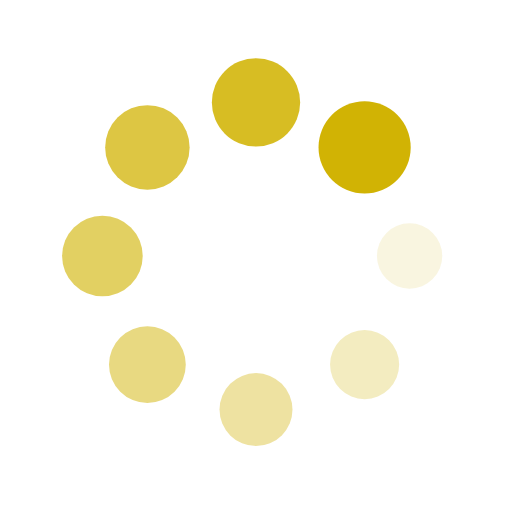
t = 0.00 s
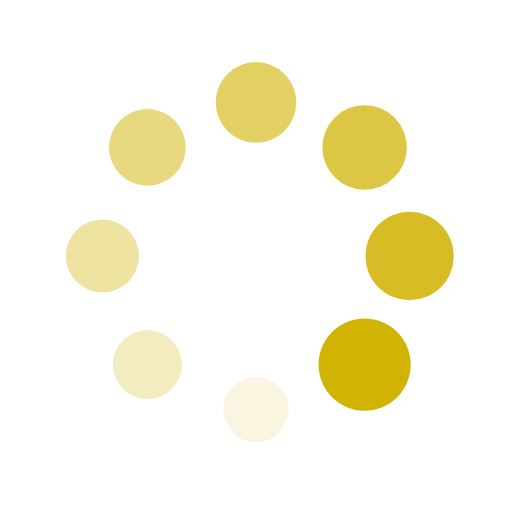
t = 0.25 s
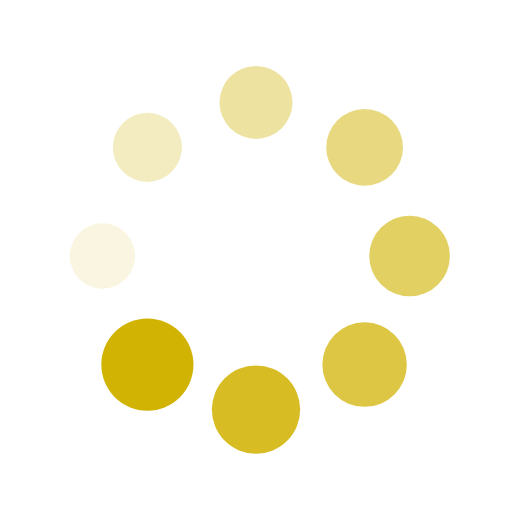
t = 0.50 s
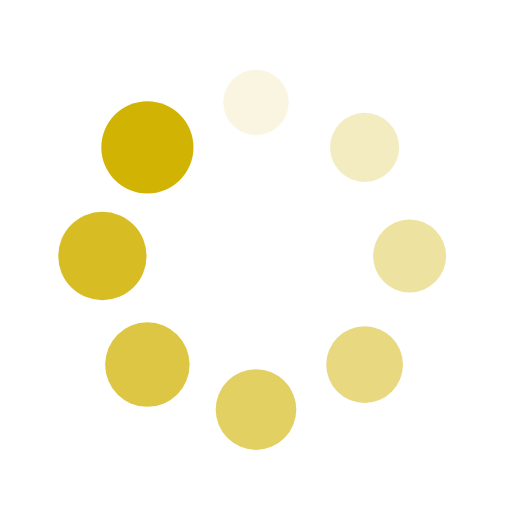
t = 0.75 s

The animated SVG that drew these frames (rendered in a browser with its animation timeline set to each time). Animation: 16 SMIL elements (animate=8,animateTransform=8); one cycle of 1.00 s, repeats indefinitely.

<?xml version="1.0" encoding="utf-8"?>
<svg xmlns="http://www.w3.org/2000/svg" xmlns:xlink="http://www.w3.org/1999/xlink" style="margin: auto; background: none; display: block; shape-rendering: auto;" width="200px" height="200px" viewBox="0 0 100 100" preserveAspectRatio="xMidYMid">
<g transform="translate(80,50)">
<g transform="rotate(0)">
<circle cx="0" cy="0" r="6" fill="#d1b304" fill-opacity="1">
  <animateTransform attributeName="transform" type="scale" begin="-0.875s" values="1.5 1.5;1 1" keyTimes="0;1" dur="1s" repeatCount="indefinite"></animateTransform>
  <animate attributeName="fill-opacity" keyTimes="0;1" dur="1s" repeatCount="indefinite" values="1;0" begin="-0.875s"></animate>
</circle>
</g>
</g><g transform="translate(71.21320343559643,71.21320343559643)">
<g transform="rotate(45)">
<circle cx="0" cy="0" r="6" fill="#d1b304" fill-opacity="0.875">
  <animateTransform attributeName="transform" type="scale" begin="-0.75s" values="1.5 1.5;1 1" keyTimes="0;1" dur="1s" repeatCount="indefinite"></animateTransform>
  <animate attributeName="fill-opacity" keyTimes="0;1" dur="1s" repeatCount="indefinite" values="1;0" begin="-0.75s"></animate>
</circle>
</g>
</g><g transform="translate(50,80)">
<g transform="rotate(90)">
<circle cx="0" cy="0" r="6" fill="#d1b304" fill-opacity="0.75">
  <animateTransform attributeName="transform" type="scale" begin="-0.625s" values="1.5 1.5;1 1" keyTimes="0;1" dur="1s" repeatCount="indefinite"></animateTransform>
  <animate attributeName="fill-opacity" keyTimes="0;1" dur="1s" repeatCount="indefinite" values="1;0" begin="-0.625s"></animate>
</circle>
</g>
</g><g transform="translate(28.786796564403577,71.21320343559643)">
<g transform="rotate(135)">
<circle cx="0" cy="0" r="6" fill="#d1b304" fill-opacity="0.625">
  <animateTransform attributeName="transform" type="scale" begin="-0.5s" values="1.5 1.5;1 1" keyTimes="0;1" dur="1s" repeatCount="indefinite"></animateTransform>
  <animate attributeName="fill-opacity" keyTimes="0;1" dur="1s" repeatCount="indefinite" values="1;0" begin="-0.5s"></animate>
</circle>
</g>
</g><g transform="translate(20,50.00000000000001)">
<g transform="rotate(180)">
<circle cx="0" cy="0" r="6" fill="#d1b304" fill-opacity="0.5">
  <animateTransform attributeName="transform" type="scale" begin="-0.375s" values="1.5 1.5;1 1" keyTimes="0;1" dur="1s" repeatCount="indefinite"></animateTransform>
  <animate attributeName="fill-opacity" keyTimes="0;1" dur="1s" repeatCount="indefinite" values="1;0" begin="-0.375s"></animate>
</circle>
</g>
</g><g transform="translate(28.78679656440357,28.786796564403577)">
<g transform="rotate(225)">
<circle cx="0" cy="0" r="6" fill="#d1b304" fill-opacity="0.375">
  <animateTransform attributeName="transform" type="scale" begin="-0.25s" values="1.5 1.5;1 1" keyTimes="0;1" dur="1s" repeatCount="indefinite"></animateTransform>
  <animate attributeName="fill-opacity" keyTimes="0;1" dur="1s" repeatCount="indefinite" values="1;0" begin="-0.25s"></animate>
</circle>
</g>
</g><g transform="translate(49.99999999999999,20)">
<g transform="rotate(270)">
<circle cx="0" cy="0" r="6" fill="#d1b304" fill-opacity="0.25">
  <animateTransform attributeName="transform" type="scale" begin="-0.125s" values="1.5 1.5;1 1" keyTimes="0;1" dur="1s" repeatCount="indefinite"></animateTransform>
  <animate attributeName="fill-opacity" keyTimes="0;1" dur="1s" repeatCount="indefinite" values="1;0" begin="-0.125s"></animate>
</circle>
</g>
</g><g transform="translate(71.21320343559643,28.78679656440357)">
<g transform="rotate(315)">
<circle cx="0" cy="0" r="6" fill="#d1b304" fill-opacity="0.125">
  <animateTransform attributeName="transform" type="scale" begin="0s" values="1.5 1.5;1 1" keyTimes="0;1" dur="1s" repeatCount="indefinite"></animateTransform>
  <animate attributeName="fill-opacity" keyTimes="0;1" dur="1s" repeatCount="indefinite" values="1;0" begin="0s"></animate>
</circle>
</g>
</g>
<!-- [ldio] generated by https://loading.io/ --></svg>